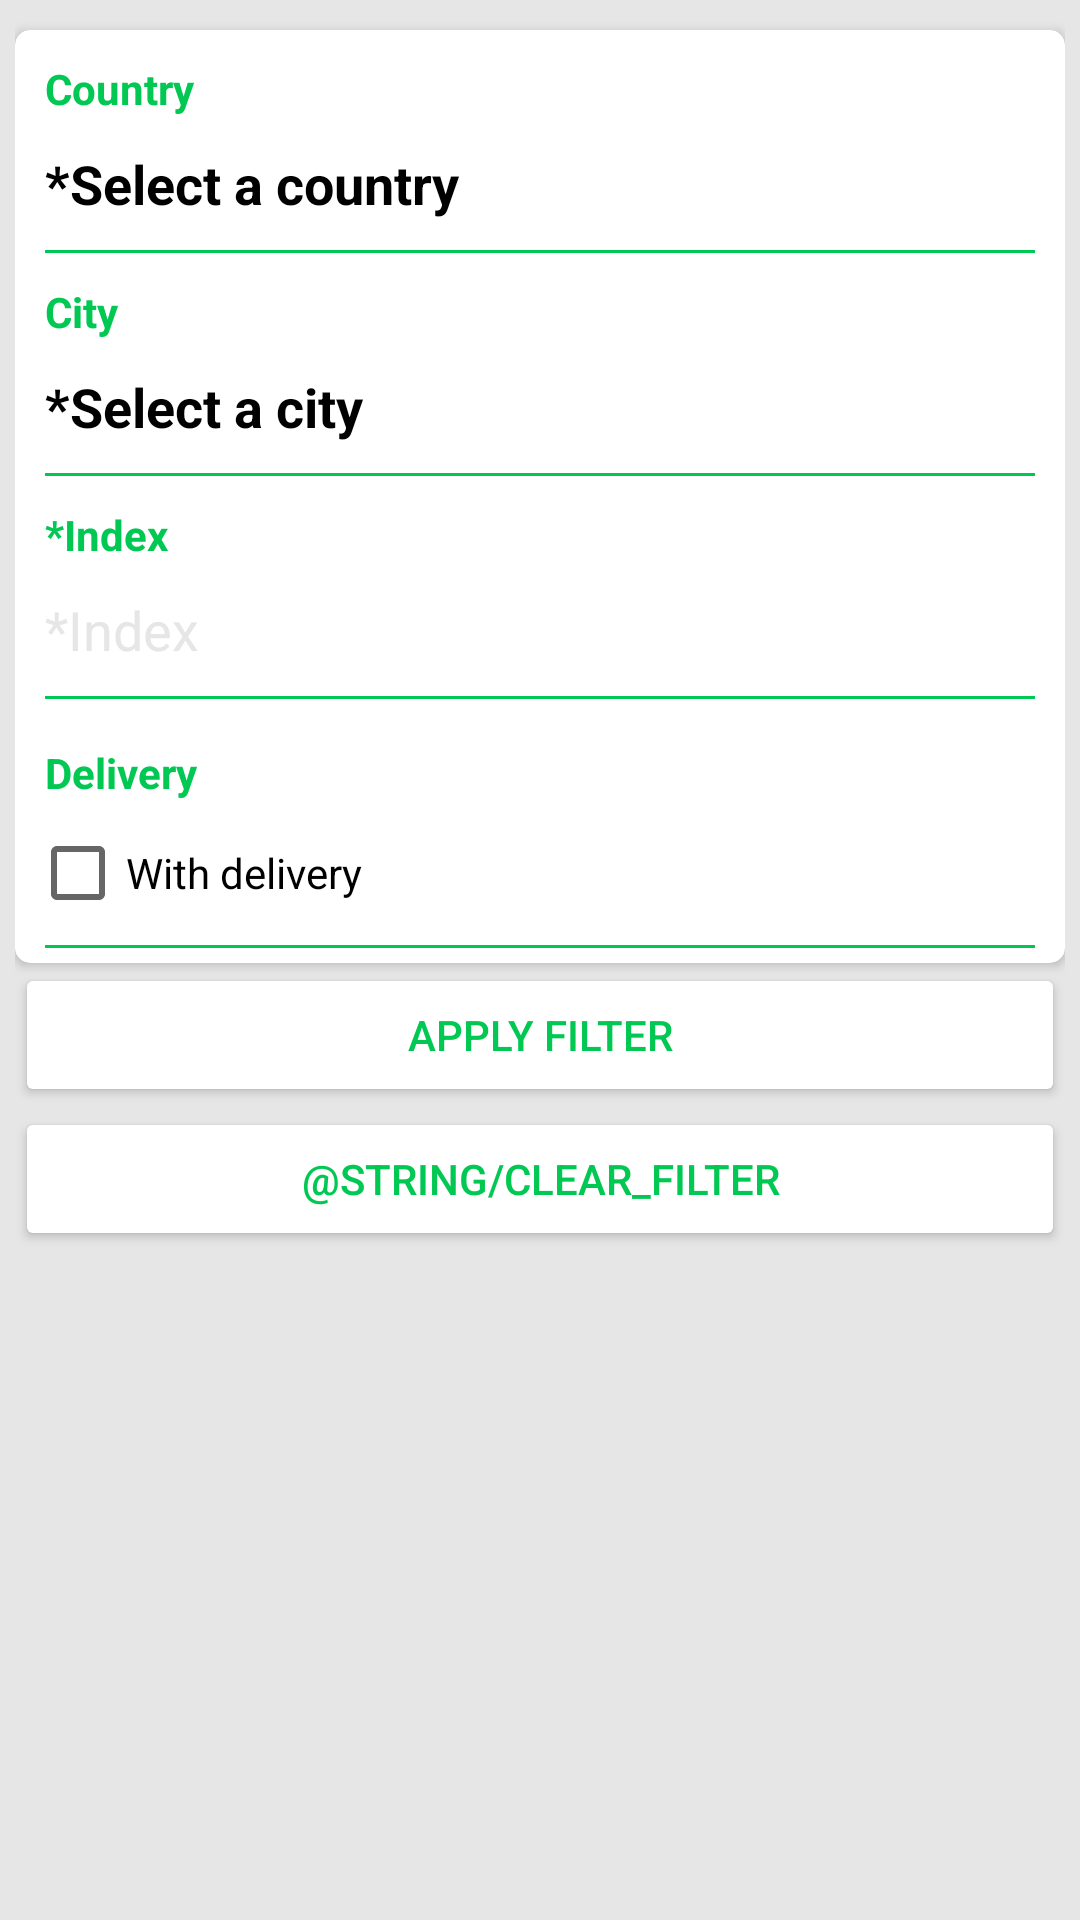

Reconstruct the res/layout file that produces this screen, plus the resources it refers to.
<!-- AndroidManifest.xml: application theme AppTheme.NoActionBar -->
<!-- res/layout/activity_filter.xml -->
<?xml version="1.0" encoding="utf-8"?>
<androidx.constraintlayout.widget.ConstraintLayout xmlns:android="http://schemas.android.com/apk/res/android"
    xmlns:app="http://schemas.android.com/apk/res-auto"
    xmlns:tools="http://schemas.android.com/tools"
    android:id="@+id/place_holder"
    android:layout_width="match_parent"
    android:layout_height="match_parent"
    android:background="@color/darkgrey"
    tools:context=".act.EditAdcAct">

    <ScrollView
        android:id="@+id/scrollViewMain"
        android:layout_width="match_parent"
        android:layout_height="match_parent"
        app:layout_constraintBottom_toBottomOf="parent"
        app:layout_constraintEnd_toEndOf="parent"
        app:layout_constraintStart_toStartOf="parent"
        app:layout_constraintTop_toTopOf="parent">

        <LinearLayout
            android:layout_width="match_parent"
            android:layout_height="wrap_content"
            android:layout_margin="5dp"
            android:orientation="vertical">

            <androidx.cardview.widget.CardView
                android:id="@+id/cardAdress"
                android:layout_width="match_parent"
                android:layout_height="match_parent"
                android:layout_marginTop="5dp"
                app:cardBackgroundColor="@color/white"
                app:cardCornerRadius="5dp">

                <LinearLayout
                    android:layout_width="match_parent"
                    android:layout_height="match_parent"
                    android:orientation="vertical">


                    <TextView
                        android:id="@+id/tvTitleCountry2"
                        android:layout_width="match_parent"
                        android:layout_height="wrap_content"
                        android:layout_marginStart="10dp"
                        android:layout_marginTop="10dp"
                        android:text="@string/country"
                        android:textColor="@color/green_main"
                        android:textStyle="bold" />

                    <TextView
                        android:id="@+id/tvCountry"
                        android:layout_width="match_parent"
                        android:layout_height="wrap_content"
                        android:onClick="onClickSelectCountry"
                        android:padding="10dp"
                        android:text="@string/select_country"
                        android:textColor="@color/black"
                        android:textSize="18sp"
                        android:textStyle="bold" />

                    <LinearLayout
                        android:id="@+id/divider1"
                        android:layout_width="match_parent"
                        android:layout_height="1dp"
                        android:layout_marginStart="10dp"
                        android:layout_marginEnd="10dp"
                        android:background="@color/green_main"
                        android:orientation="horizontal">

                    </LinearLayout>

                    <TextView
                        android:id="@+id/tvTitleCity"
                        android:layout_width="match_parent"
                        android:layout_height="wrap_content"
                        android:layout_marginStart="10dp"
                        android:layout_marginTop="10dp"
                        android:text="@string/city"
                        android:textColor="@color/green_main"
                        android:textStyle="bold" />

                    <TextView
                        android:id="@+id/tvCity"
                        android:layout_width="match_parent"
                        android:layout_height="wrap_content"
                        android:onClick="onClickSelectCity"
                        android:padding="10dp"
                        android:text="@string/select_city"
                        android:textColor="@color/black"
                        android:textSize="18sp"
                        android:textStyle="bold" />

                    <LinearLayout
                        android:id="@+id/divider2"
                        android:layout_width="match_parent"
                        android:layout_height="1dp"
                        android:layout_marginStart="10dp"
                        android:layout_marginEnd="10dp"
                        android:background="@color/green_main"
                        android:orientation="horizontal">

                    </LinearLayout>

                    <TextView
                        android:id="@+id/tvTitleIndex"
                        android:layout_width="match_parent"
                        android:layout_height="wrap_content"
                        android:layout_marginStart="10dp"
                        android:layout_marginTop="10dp"
                        android:text="@string/index"
                        android:textColor="@color/green_main"
                        android:textStyle="bold" />

                    <EditText
                        android:id="@+id/edIndex"
                        android:layout_width="match_parent"
                        android:layout_height="wrap_content"
                        android:background="@null"
                        android:ems="10"
                        android:hint="@string/index"
                        android:inputType="number"
                        android:padding="10dp"
                        android:textColorHint="@color/darkgrey" />

                    <LinearLayout
                        android:id="@+id/divider4"
                        android:layout_width="match_parent"
                        android:layout_height="1dp"
                        android:layout_marginStart="10dp"
                        android:layout_marginEnd="10dp"
                        android:layout_marginBottom="5dp"
                        android:background="@color/green_main"
                        android:orientation="horizontal">

                    </LinearLayout>

                    <TextView
                        android:id="@+id/tvTitleIndex2"
                        android:layout_width="match_parent"
                        android:layout_height="wrap_content"
                        android:layout_marginStart="10dp"
                        android:layout_marginTop="10dp"
                        android:text="@string/delivery"
                        android:textColor="@color/green_main"
                        android:textStyle="bold" />

                    <CheckBox
                        android:id="@+id/checkBoxWithDelivery"
                        android:layout_width="match_parent"
                        android:layout_height="wrap_content"
                        android:layout_marginStart="5dp"
                        android:text="@string/with_delivery" />

                    <LinearLayout
                        android:id="@+id/divider5"
                        android:layout_width="match_parent"
                        android:layout_height="1dp"
                        android:layout_marginStart="10dp"
                        android:layout_marginEnd="10dp"
                        android:layout_marginBottom="5dp"
                        android:background="@color/green_main"
                        android:orientation="horizontal">

                    </LinearLayout>

                </LinearLayout>
            </androidx.cardview.widget.CardView>

            <Button
                android:id="@+id/btDone"
                android:layout_width="match_parent"
                android:layout_height="wrap_content"
                android:text="@string/apply_filter"
                android:textColor="@color/green_main"
                app:backgroundTint="@color/white" />

            <Button
                android:id="@+id/btClearFilter"
                android:layout_width="match_parent"
                android:layout_height="wrap_content"
                android:layout_marginBottom="10dp"
                android:text="@string/clear_filter"
                android:textColor="@color/green_main"
                app:backgroundTint="@color/white" />

        </LinearLayout>
    </ScrollView>
</androidx.constraintlayout.widget.ConstraintLayout>
<!-- resources referenced by this layout -->
<resources>
  <color name="black">#FF000000</color>
  <color name="darkgrey">#E6E6E6</color>
  <color name="green_main">#00C853</color>
  <color name="white">#FFFFFFFF</color>
  <string name="apply_filter">Apply filter</string>
  <string name="city">City</string>
  <string name="country">Country</string>
  <string name="delivery">Delivery</string>
  <string name="index">*Index</string>
  <string name="select_city">*Select a city</string>
  <string name="select_country">*Select a country</string>
  <string name="with_delivery">With delivery</string>
  <style name="AppTheme.NoActionBar" parent="Theme.MaterialComponents.DayNight.DarkActionBar">
          
          <item name="colorPrimary">@color/purple_500</item>
          <item name="colorPrimaryVariant">@color/purple_700</item>
          <item name="colorOnPrimary">@color/white</item>
  
          <item name="windowActionBar">false</item>
          <item name="windowNoTitle">true</item>
          <item name="android:windowFullscreen">true</item>
      </style>
  <color name="purple_500">#FF6200EE</color>
  <color name="purple_700">#FF3700B3</color>
</resources>
